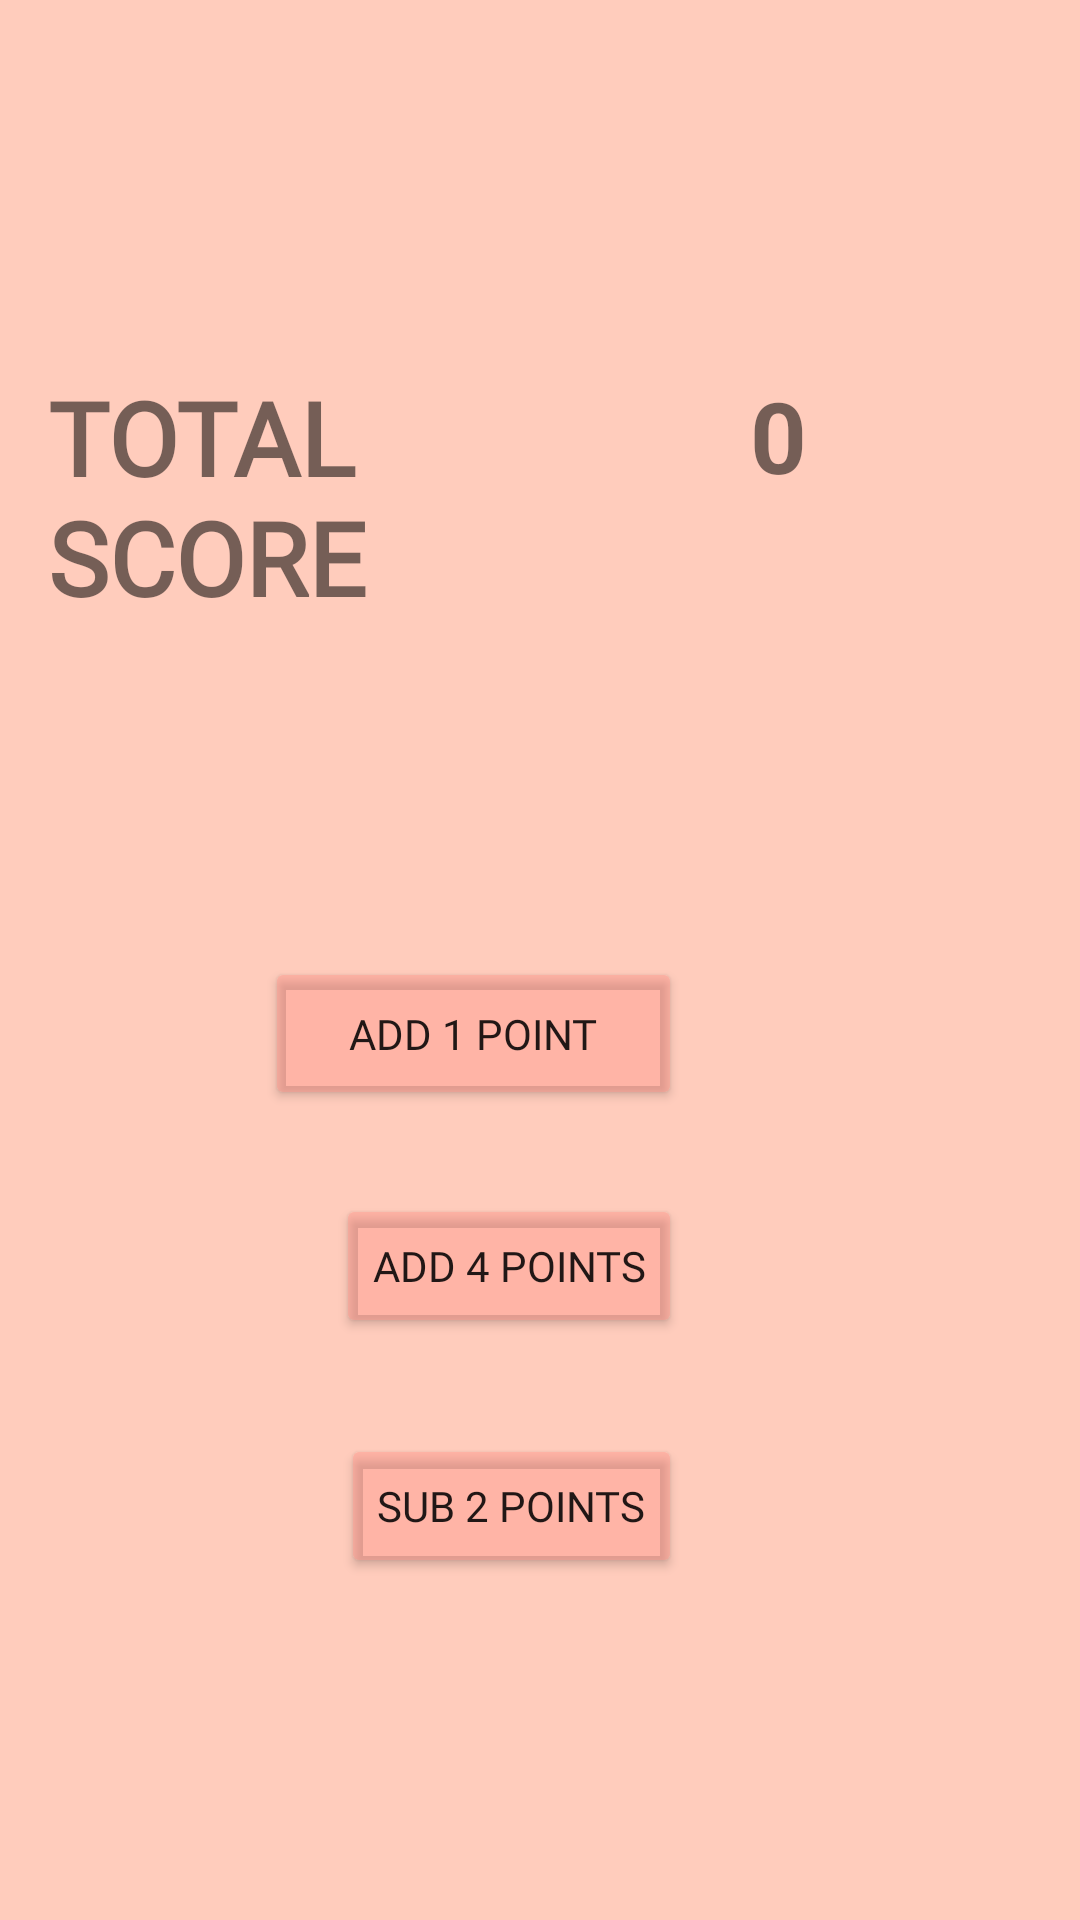

Here is an Android app screen rendered from its layout file. Give the layout XML and the strings, colors and styles it references.
<!-- AndroidManifest.xml: application theme Theme.ScreHW -->
<!-- res/layout/fragment_main.xml -->
<?xml version="1.0" encoding="utf-8"?>
<androidx.constraintlayout.widget.ConstraintLayout xmlns:android="http://schemas.android.com/apk/res/android"
    xmlns:app="http://schemas.android.com/apk/res-auto"
    android:id="@+id/totalText"
    android:layout_width="match_parent"
    android:layout_height="match_parent"
    android:background="@color/b1"
    >

    <TextView
        android:id="@+id/totalScore"
        android:layout_width="176dp"
        android:layout_height="100dp"
        android:text="@string/_0"
        android:textAlignment="center"
        android:textSize="33sp"

        android:textStyle="bold"
        app:layout_constraintBottom_toBottomOf="parent"
        app:layout_constraintEnd_toEndOf="parent"
        app:layout_constraintHorizontal_bias="0.931"
        app:layout_constraintStart_toStartOf="parent"
        app:layout_constraintTop_toTopOf="parent"
        app:layout_constraintVertical_bias="0.228" />

    <Button
        android:id="@+id/button"
        android:layout_width="139dp"

        android:layout_height="51dp"
        android:layout_marginTop="96dp"
        android:layout_marginEnd="120dp"
        android:text="@string/add_1_point"
        android:fontFamily="@font/architects_daughter"
        android:backgroundTint="@color/b2"
        app:layout_constraintEnd_toEndOf="@+id/totalScore"
        app:layout_constraintTop_toBottomOf="@+id/totalScore" />

    <Button
        android:id="@+id/button2"
        android:layout_width="wrap_content"
        android:layout_height="wrap_content"
        android:layout_marginTop="28dp"
        android:text="@string/add_4_points"
        android:fontFamily="@font/architects_daughter"
        android:backgroundTint="@color/b2"
        app:layout_constraintEnd_toEndOf="@+id/button"
        app:layout_constraintTop_toBottomOf="@+id/button" />

    <Button
        android:id="@+id/button3"
        android:layout_width="wrap_content"
        android:layout_height="wrap_content"
        android:layout_marginTop="32dp"
        android:text="@string/sub_2_points"
        android:fontFamily="@font/architects_daughter"
        android:backgroundTint="@color/b2"
        app:layout_constraintEnd_toEndOf="@+id/button2"
        app:layout_constraintTop_toBottomOf="@+id/button2" />

    <TextView
        android:id="@+id/textView"
        android:layout_width="190dp"
        android:layout_height="102dp"
        android:layout_marginStart="16dp"
        android:layout_marginBottom="84dp"
        android:fontFamily="@font/architects_daughter"
        android:text="@string/total_score"
        android:textAllCaps="true"
        android:textSize="34sp"

        android:textStyle="bold"
        app:layout_constraintBottom_toTopOf="@+id/button"
        app:layout_constraintEnd_toStartOf="@+id/totalScore"
        app:layout_constraintHorizontal_bias="0.0"
        app:layout_constraintStart_toStartOf="parent"
        app:layout_constraintTop_toTopOf="@+id/totalScore"
        app:layout_constraintVertical_bias="0.0" />
</androidx.constraintlayout.widget.ConstraintLayout>
<!-- resources referenced by this layout -->
<resources>
  <color name="b1">#86FF9E80</color>
  <color name="b2">#60FF8A80</color>
  <string name="_0">0</string>
  <string name="add_1_point">add 1 point</string>
  <string name="add_4_points">Add 4 points</string>
  <string name="sub_2_points">sub 2 points</string>
  <string name="total_score">Total Score</string>
  <style name="Theme.ScreHW" parent="Theme.MaterialComponents.DayNight.DarkActionBar">
          
          <item name="colorPrimary">@color/purple_500</item>
          <item name="colorPrimaryVariant">@color/purple_700</item>
          <item name="colorOnPrimary">@color/white</item>
          
          <item name="colorSecondary">@color/teal_200</item>
          <item name="colorSecondaryVariant">@color/teal_700</item>
          <item name="colorOnSecondary">@color/black</item>
          
          <item name="android:statusBarColor" tools:targetApi="l">?attr/colorPrimaryVariant</item>
          
      </style>
  <color name="purple_500">#86FF9E80</color>
  <color name="purple_700">#56FF9E80</color>
  <color name="white">#FFFFFFFF</color>
  <color name="teal_200">#FF03DAC5</color>
  <color name="teal_700">#FF018786</color>
  <color name="black">#FF000000</color>
</resources>
